The GitHub repository Achuthan2909/Heart-Disease-Analysis-using-ECG-Spectrograms-and-SHAP contains a labelled image folder "data" with 5 categories: APC, LBB, NOR, PVC, RBB. Examples follow, each with its label.

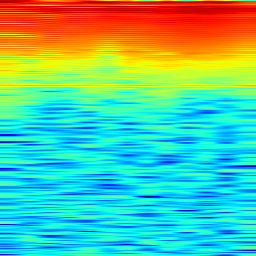
Label: RBB

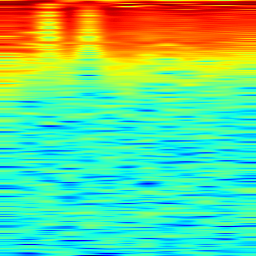
Label: APC

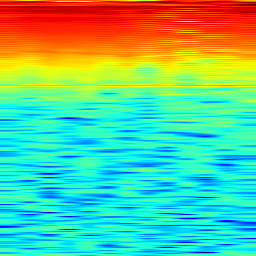
Label: RBB

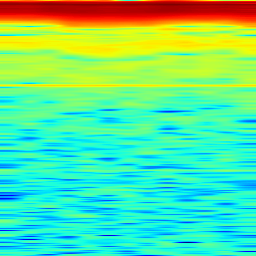
Label: LBB

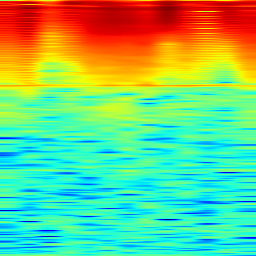
Label: NOR

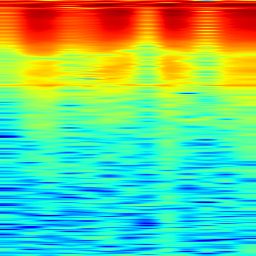
Label: PVC
